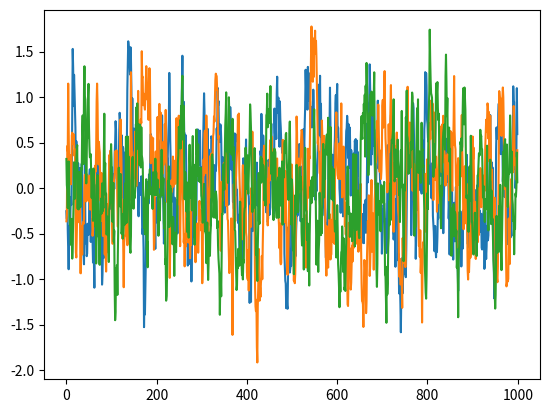

Python code for this plot:
import numpy as np
import numpy.random as nr

class OUNoise:
    """ docstring for OUNoise """
    def __init__(self,action_dimension,mu=0, theta=0.15, sigma=0.3):
        self.action_dimension = action_dimension
        self.mu = mu
        self.theta = theta
        self.sigma = sigma
        self.state = np.ones(self.action_dimension) * self.mu
        self.reset()

    def reset(self):
        self.state = np.ones(self.action_dimension) * self.mu

    def noise(self):
        x = self.state
        dx = self.theta * (self.mu - x) + self.sigma * nr.randn(len(x))
        self.state = x + dx
        return self.state

if __name__ == '__main__':
    ou = OUNoise(3)
    states = []
    for i in range(1000):
        states.append(ou.noise())
    import matplotlib.pyplot as plt

    plt.plot(states)
    plt.show()
